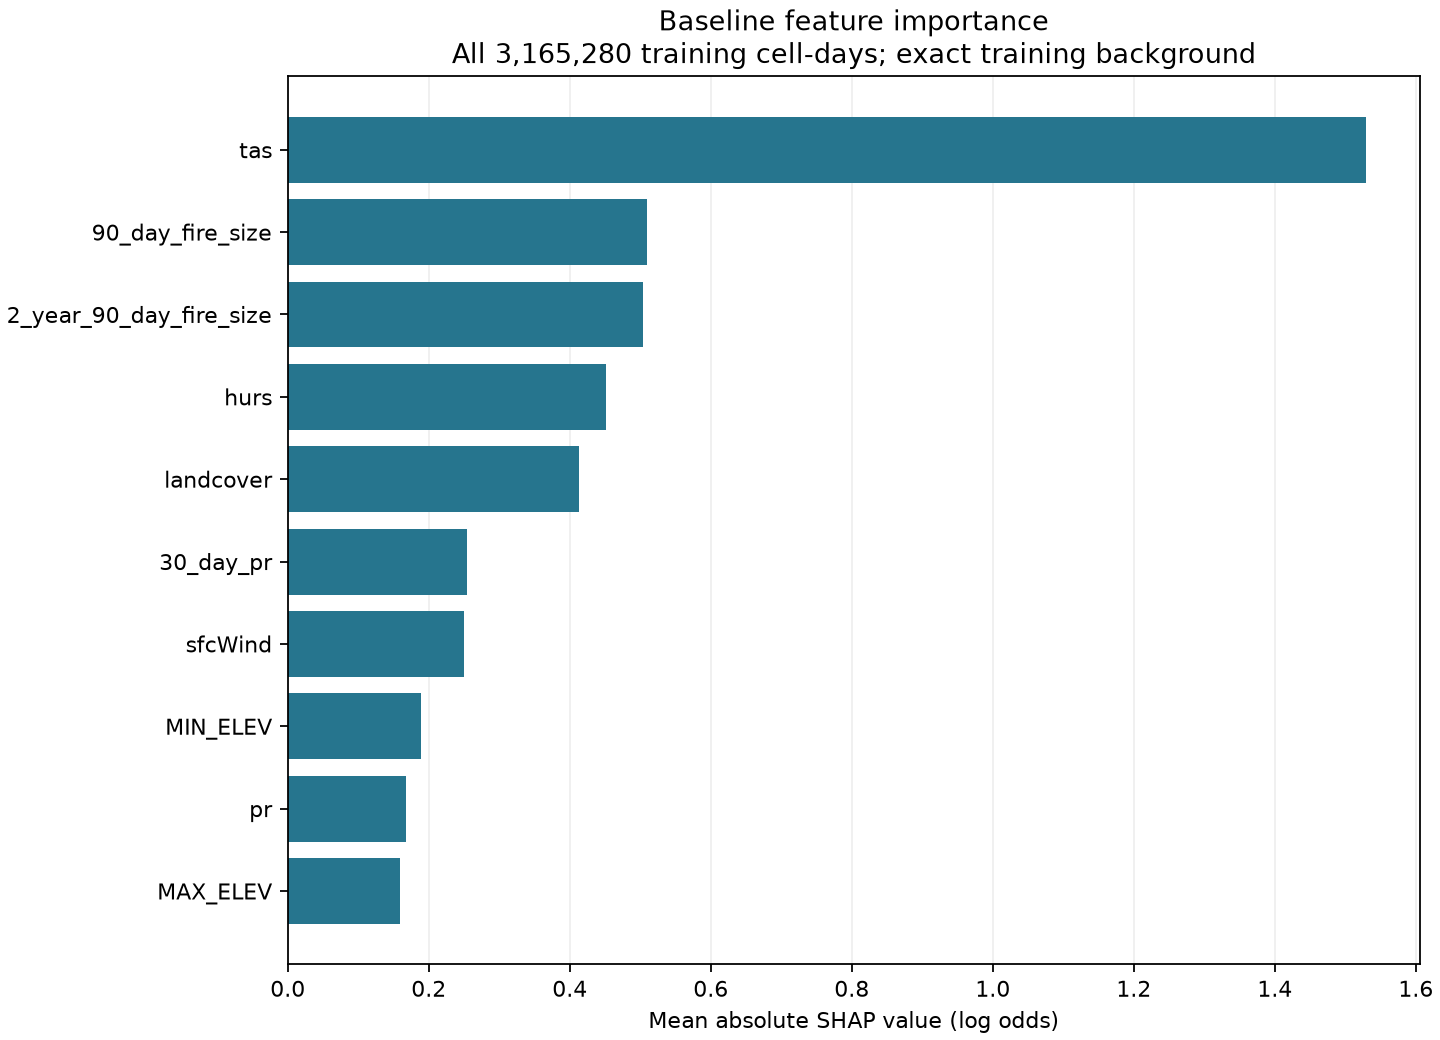

The file beside this chart, header and first rows:
rank, variable, mean_abs_shap, importance_share, mean_shap, std_shap, min_shap, max_shap, coefficient, mean_training_woe, C, inverse_C, penalty, encoding, target, cv_folds, random_seed, cv_mean_roc_auc, cv_std_roc_auc, cv_scope, fit_partition, training_start, training_end, training_days
1, tas, 1.529, 0.3457, -3.213775362082209e-11, 1.816, -1.507, 4.083, -0.6362, 3.901, 0.1, 10.0, l2, existing_training_woe, is_large_fire, 5, 42, 0.9719, 0.001452, Shuffled stratified training rows; fixed…, training, 2020-09-01, 2024-08-30, 1460
2, 90_day_fire_size, 0.5088, 0.115, -1.7638648207140903e-11, 0.6335, -0.3374, 1.729, -0.4002, 1.852, 0.1, 10.0, l2, existing_training_woe, is_large_fire, 5, 42, 0.9719, 0.001452, Shuffled stratified training rows; fixed…, training, 2020-09-01, 2024-08-30, 1460
3, 2_year_90_day_fire_size, 0.5034, 0.1138, -1.504633344123086e-12, 0.5101, -0.4993, 0.6355, -0.2429, 1.512, 0.1, 10.0, l2, existing_training_woe, is_large_fire, 5, 42, 0.9719, 0.001452, Shuffled stratified training rows; fixed…, training, 2020-09-01, 2024-08-30, 1460
4, hurs, 0.4512, 0.102, -5.9447952533795126e-12, 0.617, -0.6715, 1.582, -0.4233, 1.457, 0.1, 10.0, l2, existing_training_woe, is_large_fire, 5, 42, 0.9719, 0.001452, Shuffled stratified training rows; fixed…, training, 2020-09-01, 2024-08-30, 1460
5, landcover, 0.4125, 0.09324, 7.338240947403126e-12, 0.5342, -1.014, 0.6074, -0.2878, 1.104, 0.1, 10.0, l2, existing_training_woe, is_large_fire, 5, 42, 0.9719, 0.001452, Shuffled stratified training rows; fixed…, training, 2020-09-01, 2024-08-30, 1460
6, 30_day_pr, 0.2549, 0.05761, 1.041566217706547e-12, 0.3844, -1.102, 0.3396, -0.8095, 0.08653, 0.1, 10.0, l2, existing_training_woe, is_large_fire, 5, 42, 0.9719, 0.001452, Shuffled stratified training rows; fixed…, training, 2020-09-01, 2024-08-30, 1460
7, sfcWind, 0.2496, 0.05642, -4.473644942673081e-12, 0.2996, -0.6599, 0.2408, -0.3012, 0.3362, 0.1, 10.0, l2, existing_training_woe, is_large_fire, 5, 42, 0.9719, 0.001452, Shuffled stratified training rows; fixed…, training, 2020-09-01, 2024-08-30, 1460
8, MIN_ELEV, 0.1887, 0.04265, 3.31126122606632e-12, 0.1953, -0.2013, 0.2607, -0.1008, 1.35, 0.1, 10.0, l2, existing_training_woe, is_large_fire, 5, 42, 0.9719, 0.001452, Shuffled stratified training rows; fixed…, training, 2020-09-01, 2024-08-30, 1460
9, pr, 0.1671, 0.03777, 9.217677714363318e-13, 0.2103, -0.5416, 0.3237, 0.5104, 0.09403, 0.1, 10.0, l2, existing_training_woe, is_large_fire, 5, 42, 0.9719, 0.001452, Shuffled stratified training rows; fixed…, training, 2020-09-01, 2024-08-30, 1460
10, MAX_ELEV, 0.1586, 0.03584, -2.4950330727987984e-13, 0.1872, -0.5146, 0.1962, -0.2778, 0.188, 0.1, 10.0, l2, existing_training_woe, is_large_fire, 5, 42, 0.9719, 0.001452, Shuffled stratified training rows; fixed…, training, 2020-09-01, 2024-08-30, 1460
